Photos from the image-classification dataset "pablos_sitting_posture_folder_v1" in the GitHub repository Veleiroo/Proyecto-Integrador-I. Its 5 classes are: backward bad posture, backward bad posture good posture, forward bad posture, forward bad posture good posture, good posture.

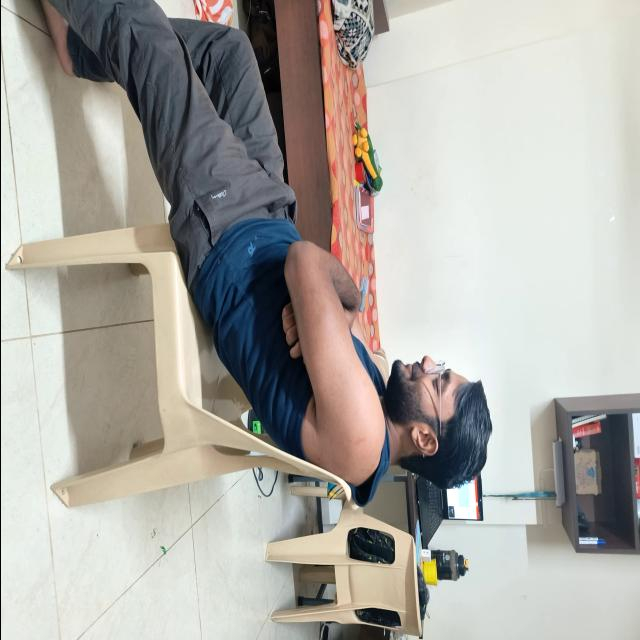
Label: backward bad posture

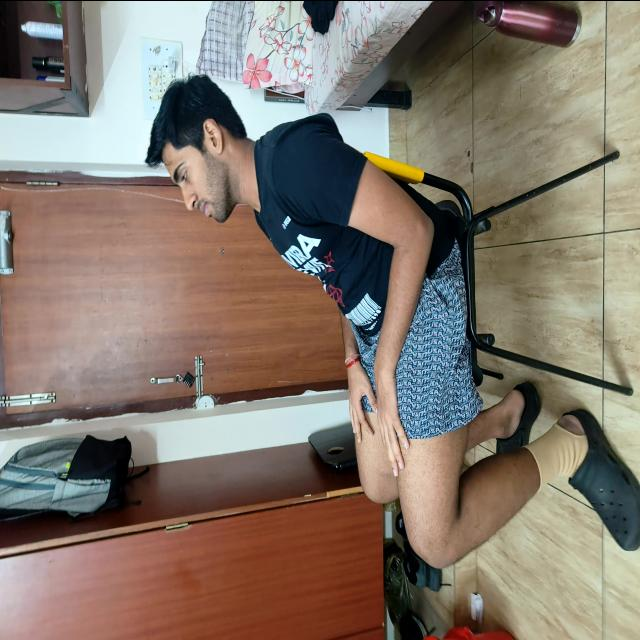
Label: backward bad posture

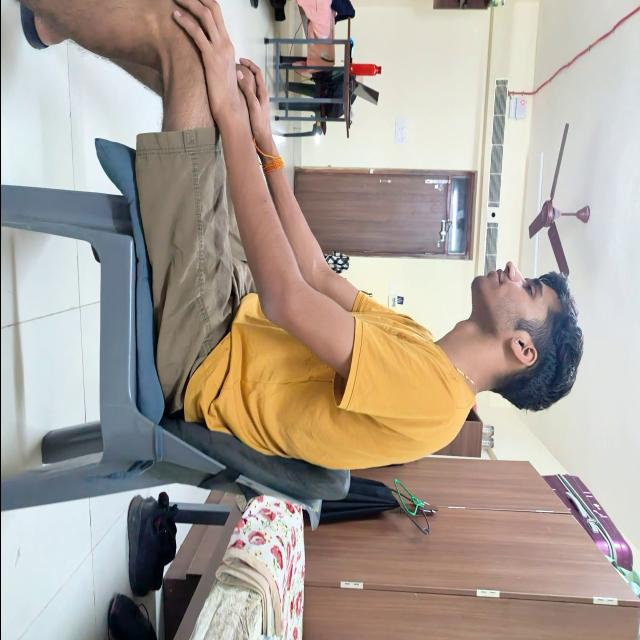
Label: good posture

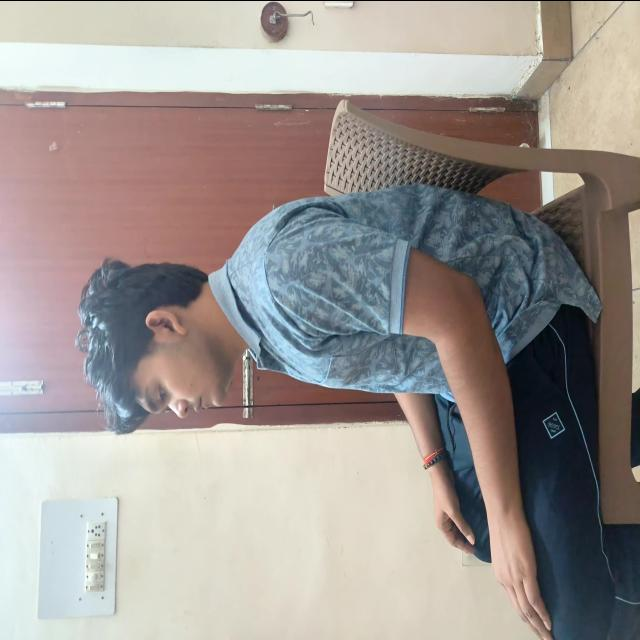
Label: good posture

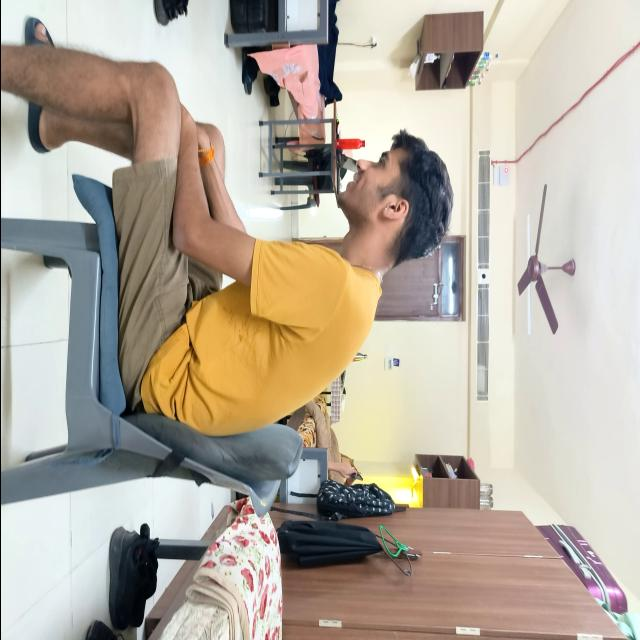
Label: forward bad posture

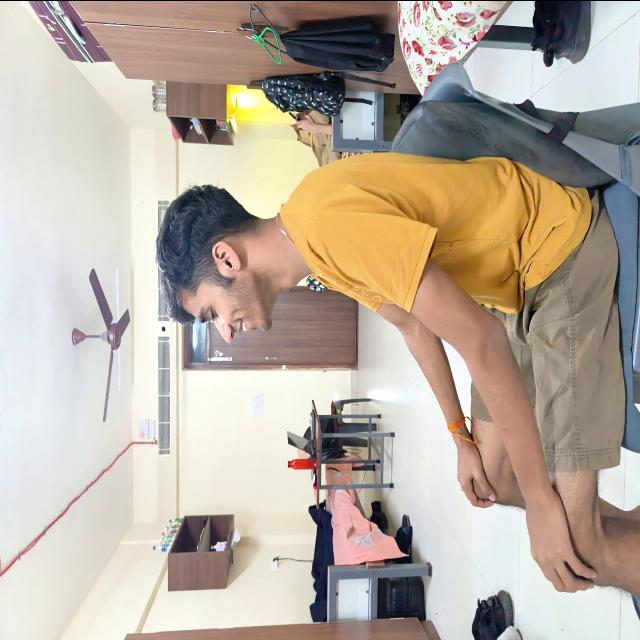
Label: good posture
